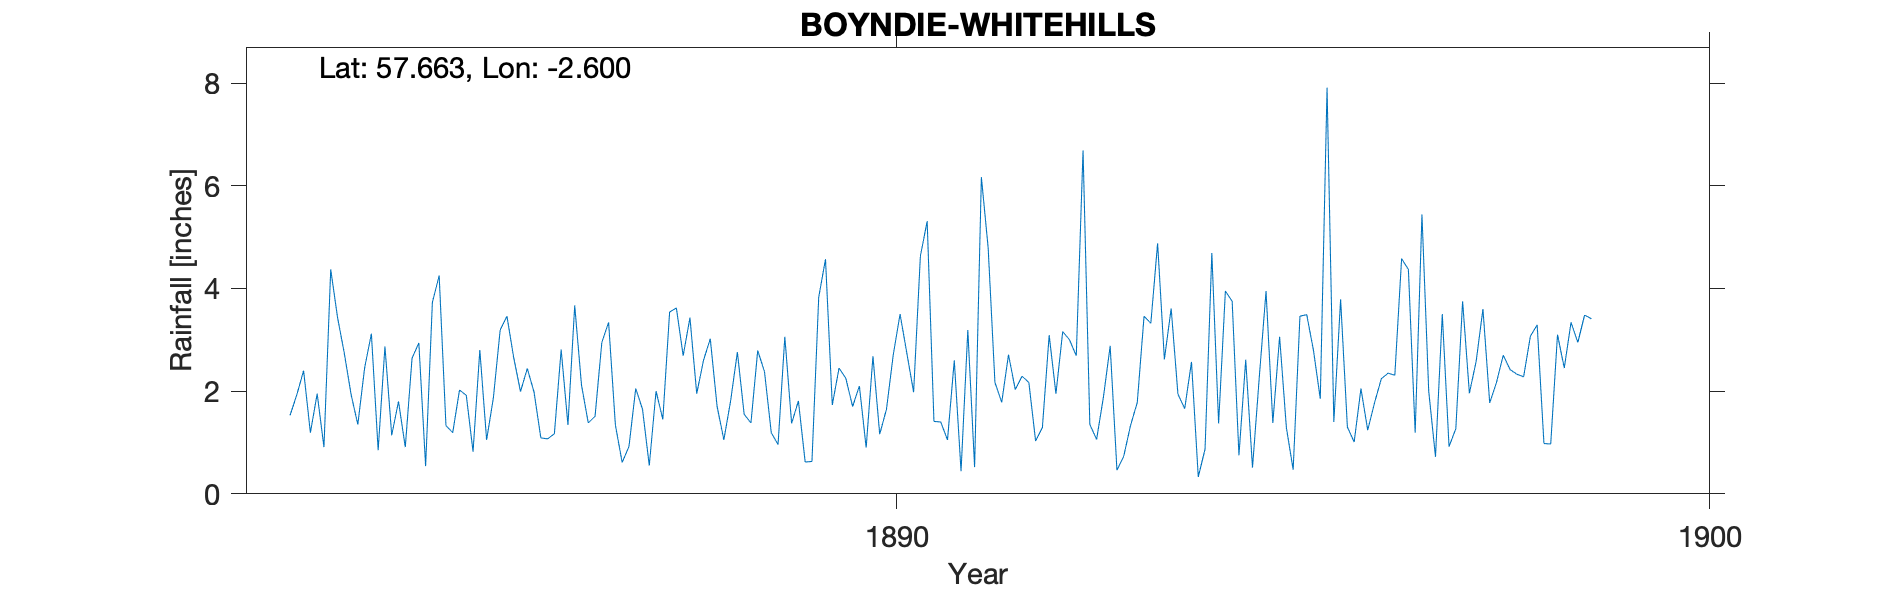

Data behind this chart, as committed beside it:
BOYNDIE (WHITEHILLS), , , , , , , , , , , , , , , , , , , , 
Grid ref, NJ 64303 63857, Long, -2.6, Lat, 57.66, Elevation, 65, ft, , , , , , , , , , , , 
Station no, RR3121, , , , , , , , , , , , , , , , , , , 
, 1880, 1881, 1882, 1883, 1884, 1885, 1886, 1887, 1888, 1889, 1890, 1891, 1892, 1893, 1894, 1895, 1896, 1897, 1898, 1899
January, , , , 1.53, 3.12, 1.19, 1.98, 1.34, 1.95, 0.96, 2.1, 1.4, 2.29, 1.88, 1.66, 3.95, 1.3, 2, 2.42, 3.41
February, , , , 1.93, 0.85, 2.02, 1.09, 0.61, 2.6, 3.06, 0.9, 1.05, 2.17, 2.88, 2.57, 1.38, 1.01, 0.72, 2.33, 
March, , , , 2.4, 2.87, 1.92, 1.07, 0.92, 3.02, 1.37, 2.68, 2.6, 1.03, 0.46, 0.33, 3.06, 2.05, 3.5, 2.28, 
April, , , , 1.19, 1.14, 0.82, 1.17, 2.05, 1.71, 1.81, 1.16, 0.44, 1.29, 0.73, 0.87, 1.29, 1.24, 0.92, 3.07, 
May, , , , 1.95, 1.8, 2.8, 2.81, 1.65, 1.05, 0.62, 1.65, 3.19, 3.09, 1.33, 4.69, 0.47, 1.77, 1.27, 3.29, 
June, , , , 0.91, 0.91, 1.05, 1.34, 0.55, 1.81, 0.63, 2.71, 0.52, 1.95, 1.78, 1.37, 3.46, 2.24, 3.75, 0.98, 
July, , , , 4.37, 2.64, 1.87, 3.67, 2, 2.76, 3.83, 3.5, 6.17, 3.16, 3.46, 3.95, 3.49, 2.35, 1.96, 0.97, 
August, , , , 3.44, 2.94, 3.19, 2.12, 1.45, 1.55, 4.57, 2.74, 4.79, 3, 3.32, 3.75, 2.79, 2.31, 2.58, 3.1, 
September, , , , 2.74, 0.54, 3.46, 1.38, 3.54, 1.38, 1.73, 1.98, 2.17, 2.69, 4.88, 0.75, 1.85, 4.58, 3.6, 2.45, 
October, , , , 1.94, 3.73, 2.65, 1.51, 3.62, 2.79, 2.45, 4.63, 1.78, 6.69, 2.62, 2.61, 7.91, 4.37, 1.77, 3.34, 
November, , , , 1.35, 4.25, 1.99, 2.95, 2.69, 2.38, 2.25, 5.31, 2.71, 1.35, 3.61, 0.51, 1.4, 1.19, 2.17, 2.95, 
December, , , , 2.45, 1.33, 2.44, 3.34, 3.43, 1.19, 1.7, 1.41, 2.03, 1.06, 1.94, 2.27, 3.79, 5.44, 2.7, 3.48, 
Total, , , , 26.2, 26.12, 25.4, 24.43, 23.85, 24.19, 24.98, 30.77, 28.85, 29.77, 28.89, 25.33, 34.84, 29.85, 26.94, 30.66, 
